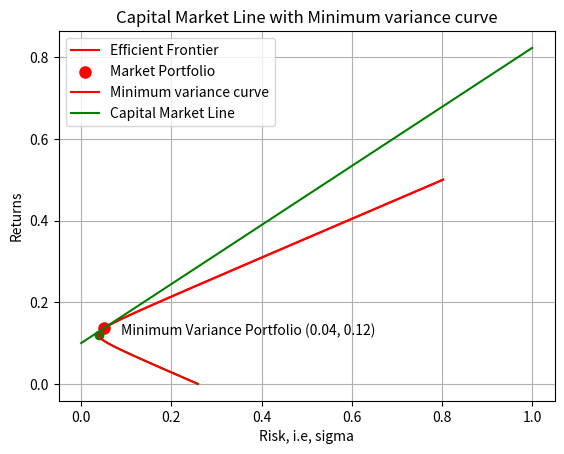

Source code (Python):
# [redacted]
# [redacted]
# MA374 FE Lab, Assignment 4, Question 1
import numpy as npy
import matplotlib.pyplot as GraphPlotter
import math

def MinimumVariancePortfolio(Meu, SIGMA):
  u = [1 for i in range(len(Meu))]
  weight_min_var = u @ npy.linalg.inv(SIGMA) / (u @ npy.linalg.inv(SIGMA) @ npy.transpose(u))
  return_of_minimum_variance_portfolio = weight_min_var @ npy.transpose(Meu)
  risk_of_minimum_variance_portfolio = math.sqrt(weight_min_var @ SIGMA @ npy.transpose(weight_min_var))
  return risk_of_minimum_variance_portfolio, return_of_minimum_variance_portfolio

def WeightsCalcFunction(Meu, SIGMA, mu):
  InverseOfSigma = npy.linalg.inv(SIGMA)
  u = [1 for i in range(len(Meu))]
  p = [[1, u @ InverseOfSigma @ npy.transpose(Meu)], [mu, Meu @ InverseOfSigma @ npy.transpose(Meu)]]
  q = [[u @ InverseOfSigma @ npy.transpose(u), 1], [Meu @ InverseOfSigma @ npy.transpose(u), mu]]
  r = [[u @ InverseOfSigma @ npy.transpose(u), u @ InverseOfSigma @ npy.transpose(Meu)], [Meu @ InverseOfSigma @ npy.transpose(u), Meu @ InverseOfSigma @ npy.transpose(Meu)]]
  det_p, det_q, det_r = npy.linalg.det(p), npy.linalg.det(q), npy.linalg.det(r)
  det_p /= det_r
  det_q /= det_r
  w = det_p * (u @ InverseOfSigma) + det_q * (Meu @ InverseOfSigma)
  return w

def callb():
  print()
  print()
  print("Question 1 Part (b)")
  print()
  print("Index\t\t\tWeights\t\t\t\tReturn\t\t\t\tRisk")
  print()

def lastPart():
  print()
  print()
  print("Question 1 Part (f)")
  print()
  sigma = 0.1
  mu_current = (market_Return_value - mu_rf) * sigma / market_risk_value + mu_rf
  weight_rf = (mu_current - market_Return_value) / (mu_rf - market_Return_value)
  weights_risk = (1 - weight_rf) * market_portfolio_weights
  print(f"Risk = {sigma * 100} %")
  print(f"Risk-Free Weights = {weight_rf}")
  print(f"Risky Weights = {weights_risk}")
  print(f"Returns = {mu_current}")
  sigma = 0.25
  mu_current = (market_Return_value - mu_rf) * sigma / market_risk_value + mu_rf
  weight_rf = (mu_current - market_Return_value) / (mu_rf - market_Return_value)
  weights_risk = (1 - weight_rf) * market_portfolio_weights
  print()
  print()
  print(f"Risk = {sigma * 100} %")
  print(f"Risk-Free Weights = {weight_rf}")
  print(f"Risky Weights = {weights_risk}")
  print(f"Returns = {mu_current}")

print("Question 1 Part (a)")
print()
Meu = [0.1, 0.2, 0.15]
SIGMA = [[0.005, -0.010, 0.004], [-0.010, 0.040, -0.002], [0.004, -0.002, 0.023]]
returns = npy.linspace(0, 0.5, num=10000)
risk = []
weights_10 = []
weights_15 = []
returns_plot1 = []
risk_plot1 = []
risk_of_minimum_variance_portfolio, return_of_minimum_variance_portfolio = MinimumVariancePortfolio(Meu, SIGMA)
returns_plot2 = []
risk_plot2 = []
return_10 = []
risk_10 = []
return_15 = []

Counter = 0
for mu in returns:
  w = WeightsCalcFunction(Meu, SIGMA, mu)
  sigma = math.sqrt(w @ SIGMA @ npy.transpose(w))
  risk.append(sigma)
  Counter += 1
  if Counter % 1000 == 0:
    weights_10.append(w)
    return_10.append(mu)
    risk_10.append(sigma * sigma)
  if abs(sigma - 0.15) < math.pow(10, -4.5):
    weights_15.append(w)
    return_15.append(mu)

for i in range(len(returns)):
  if returns[i] >= return_of_minimum_variance_portfolio: 
    returns_plot1.append(returns[i])
    risk_plot1.append(risk[i])
  else:
    returns_plot2.append(returns[i])
    risk_plot2.append(risk[i])

GraphPlotter.plot(risk_plot1, returns_plot1, color='red', label='Efficient Frontier')
GraphPlotter.plot(risk_plot2, returns_plot2, color='green')
GraphPlotter.xlabel("Risk, i.e, sigma")
GraphPlotter.title("Minimum variance line and the Markowitz Efficient Frontier")
GraphPlotter.ylabel("Returns") 
GraphPlotter.plot(risk_of_minimum_variance_portfolio, return_of_minimum_variance_portfolio, color='green', marker='o')
GraphPlotter.annotate(f'Minimum Variance Portfolio ({round(risk_of_minimum_variance_portfolio, 2)}, {round(return_of_minimum_variance_portfolio, 2)})', 
            xy=(risk_of_minimum_variance_portfolio, return_of_minimum_variance_portfolio), xytext=(risk_of_minimum_variance_portfolio + 0.05, return_of_minimum_variance_portfolio))
GraphPlotter.legend()
GraphPlotter.grid(True)
GraphPlotter.show()

callb()
for i in range(10):
  print(f"{i + 1}.\t{weights_10[i]}\t{return_10[i]}\t{risk_10[i]}")

print()
print()
print("Question 1 Part (c)")
print()
MinimumReturn, MaximumReturn = return_15[0], return_15[1]
MinimumReturnWeights, MaximumReturnWeights = weights_15[0], weights_15[1]
if MinimumReturn > MaximumReturn:
  MinimumReturn, MaximumReturn = MaximumReturn, MinimumReturn
  MinimumReturnWeights, MaximumReturnWeights = MaximumReturnWeights, MinimumReturnWeights

print(f"Minimum return = {MinimumReturn}")
print(f"Weights of the portfolio for Minimum return = {MinimumReturnWeights}")
print(f"\nMaximum return = {MaximumReturn}")
print(f"Weights of the portfolio for Maximum return = {MaximumReturnWeights}")

print()
print()
print("Question 1 Part (d)")
print()
given_return = 0.18
w = WeightsCalcFunction(Meu, SIGMA, given_return)
minimum_risk = math.sqrt(w @ SIGMA @ npy.transpose(w))
print(f"Minimum risk for 18% return = {minimum_risk * 100} %")
print(f"Weights of the portfolio = {w}")

print()
print()
print("Question 1 Part (e)")
print()
mu_rf = 0.1
u = npy.array([1, 1, 1])
market_portfolio_weights = (Meu - mu_rf * u) @ npy.linalg.inv(SIGMA) / ((Meu - mu_rf * u) @ npy.linalg.inv(SIGMA) @ npy.transpose(u) )
market_Return_value = market_portfolio_weights @ npy.transpose(Meu)
market_risk_value = math.sqrt(market_portfolio_weights @ SIGMA @ npy.transpose(market_portfolio_weights))

print(f"Weights of Market Portfolio = {market_portfolio_weights}")
print(f"Return = {market_Return_value}")
print(f"Risk = {market_risk_value * 100} %")
returns_cml = []
risk_cml = npy.linspace(0, 1, num=10000)
for i in risk_cml:
  returns_cml.append(mu_rf + (market_Return_value - mu_rf) * i / market_risk_value)

slope, intercept = (market_Return_value - mu_rf) / market_risk_value, mu_rf

print("\nEquation of Capital Market Line is:")
print(f"y = {slope:.2f} x + {intercept:.2f}\n")
GraphPlotter.scatter(market_risk_value, market_Return_value, color='red', linewidth=3, label='Market Portfolio')
GraphPlotter.plot(risk, returns, color='red', label='Minimum variance curve')
GraphPlotter.plot(risk_cml, returns_cml, color='green', label='Capital Market Line')
GraphPlotter.xlabel("Risk, i.e, sigma")
GraphPlotter.title("Capital Market Line with Minimum variance curve")
GraphPlotter.ylabel("Returns") 
GraphPlotter.grid(True)
GraphPlotter.legend()
GraphPlotter.show()
lastPart()